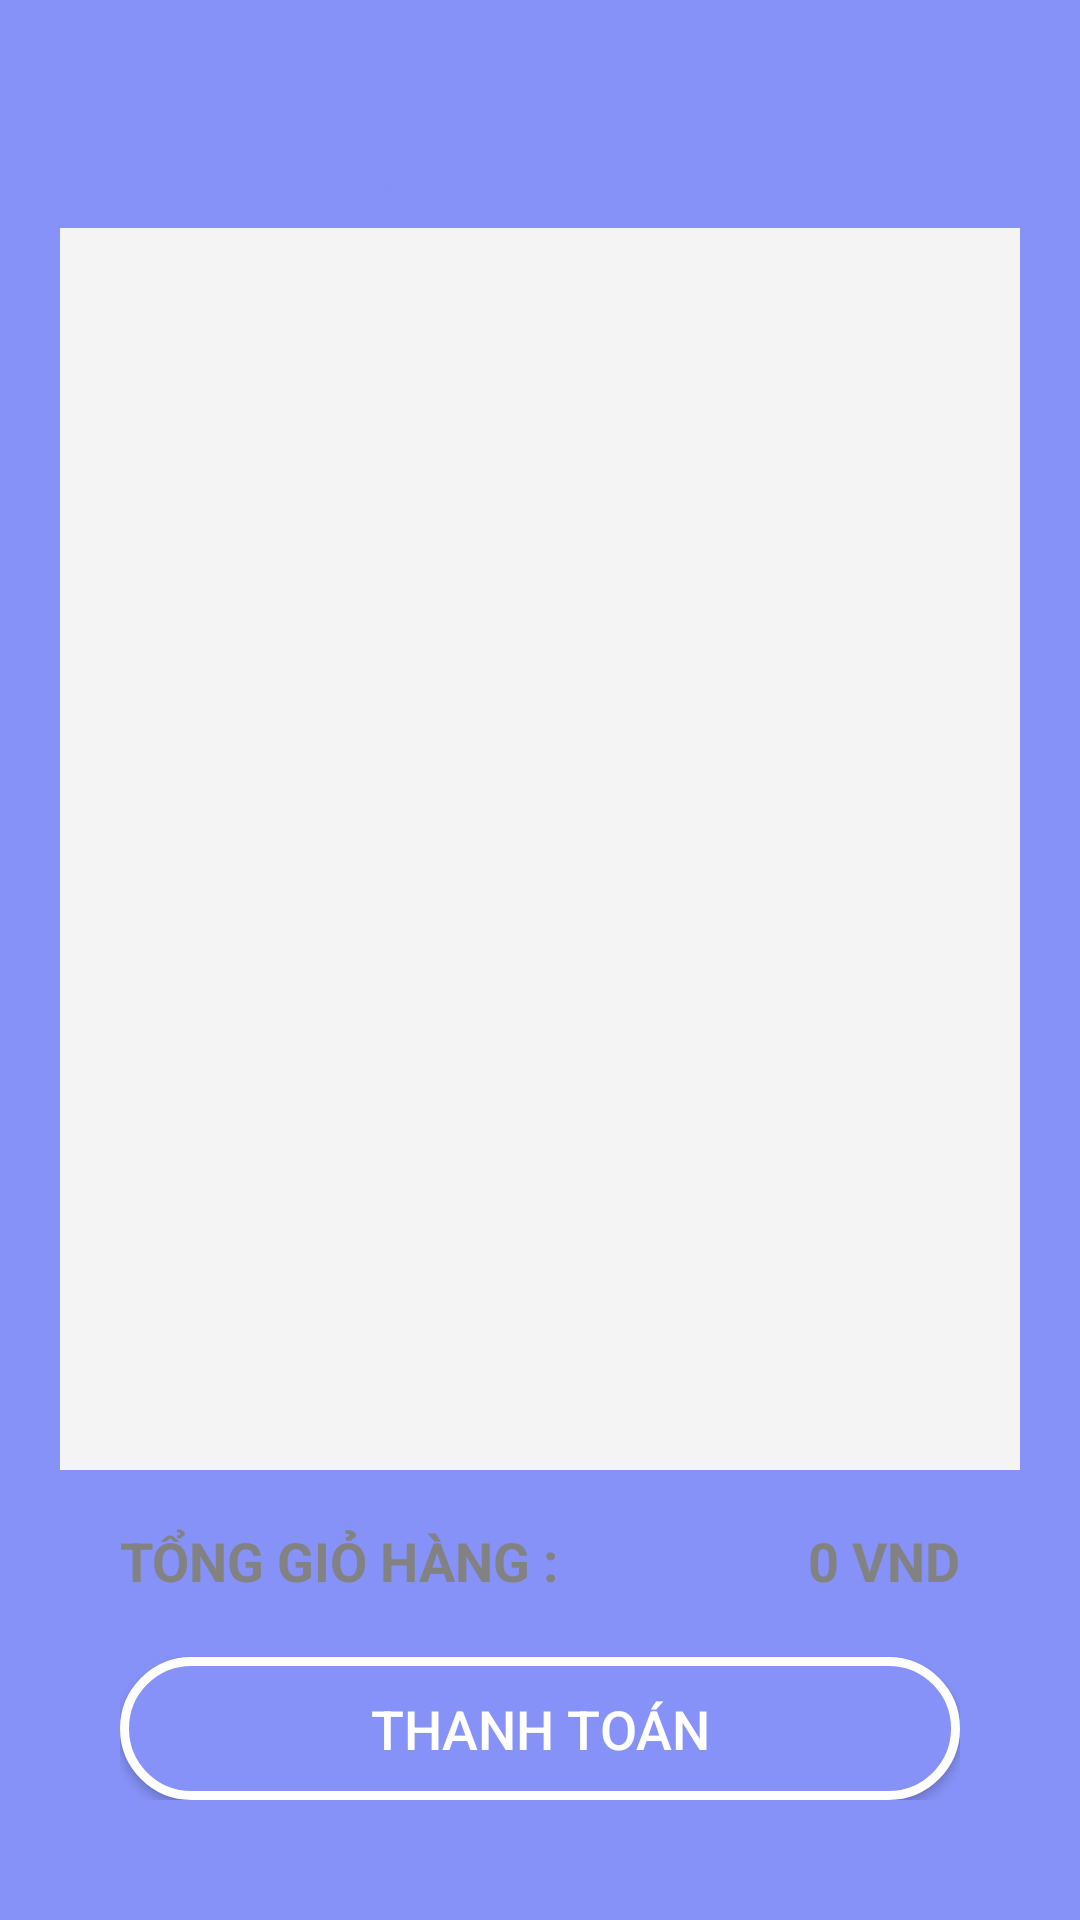

Produce the Android XML layout that renders to this screen, including the resource entries it uses.
<!-- AndroidManifest.xml: application theme Theme.Book_store -->
<!-- res/layout/fragment_cart.xml -->
<?xml version="1.0" encoding="utf-8"?>
<FrameLayout xmlns:android="http://schemas.android.com/apk/res/android"
    xmlns:tools="http://schemas.android.com/tools"
    android:layout_width="match_parent"
    android:layout_height="match_parent"
    xmlns:app="http://schemas.android.com/apk/res-auto"
    tools:context=".CartFragment"
    android:gravity="center"
    android:background="@color/purple"
    android:orientation="vertical"
    android:paddingLeft="20dp"
    android:paddingRight="20dp"
    android:paddingTop="20dp"
    android:paddingBottom="20dp">

    
    <LinearLayout
        android:layout_width="match_parent"
        android:layout_height="wrap_content"
        android:paddingTop="20dp"
        android:paddingBottom="20dp"
        android:background="@drawable/round_shape"
        android:orientation="vertical">
        <LinearLayout
            android:id="@+id/scrollView"
            android:layout_width="match_parent"
            android:layout_height="match_parent"
            android:orientation="vertical">
            <TextView
                android:id="@+id/textView2"
                android:layout_width="match_parent"
                android:layout_height="wrap_content"
                android:text="GIỎ HÀNG"
                android:textAlignment="center"
                android:textColor="@color/purple"
                android:textSize="27sp"
                android:textStyle="bold" />
            
            <androidx.recyclerview.widget.RecyclerView
                android:id="@+id/cart_recyclerview"
                android:layout_width="match_parent"
                android:layout_height="414dp"
                android:background="@color/background"
                android:nestedScrollingEnabled="true" />
            
            <LinearLayout
                android:layout_width="match_parent"
                android:layout_height="wrap_content"
                android:layout_gravity="bottom"
                android:paddingRight="20dp"
                android:paddingLeft="20dp"
                android:orientation="vertical">

                <LinearLayout
                    android:layout_width="match_parent"
                    android:layout_height="match_parent"
                    android:layout_marginTop="18dp"
                    android:orientation="horizontal">

                    <TextView
                        android:id="@+id/textView6"
                        android:layout_width="wrap_content"
                        android:layout_height="wrap_content"
                        android:layout_weight="1"
                        android:text="TỔNG GIỎ HÀNG : "
                        android:textColor="@color/text_second"
                        android:textSize="18sp"
                        android:textStyle="bold" />

                    <TextView
                        android:id="@+id/txtTongGioHang"
                        android:layout_width="wrap_content"
                        android:layout_height="wrap_content"
                        android:text="0 VND"
                        android:textColor="@color/text_second"
                        android:textSize="18sp"
                        android:textStyle="bold" />
                </LinearLayout>

                <Button
                    android:id="@+id/cart_btnCheckOut"
                    android:layout_width="match_parent"
                    android:layout_height="wrap_content"
                    android:layout_marginTop="20dp"
                    android:background="@drawable/custom_button"
                    android:enabled="true"
                    android:text="Thanh Toán"
                    android:textColor="@color/white"
                    android:textSize="18sp"></Button>

                <Button
                    android:id="@+id/cart_btnBack"
                    android:layout_width="match_parent"
                    android:layout_height="wrap_content"
                    android:layout_marginTop="5dp"
                    android:background="@drawable/custom_button2"
                    android:enabled="true"
                    android:text="Tiếp tục mua hàng"
                    android:textColor="@color/white"
                    android:textSize="18sp"></Button>
            </LinearLayout>
        </LinearLayout>
    </LinearLayout>
</FrameLayout>
<!-- resources referenced by this layout -->
<resources>
  <color name="background">#f4f4f4</color>
  <color name="purple">#8692f7</color>
  <color name="text_second">#828282</color>
  <color name="white">#FFFFFFFF</color>
  <!-- drawable custom_button (drawable) -->
  <?xml version="1.0" encoding="utf-8"?>
  <shape xmlns:android="http://schemas.android.com/apk/res/android">
  <solid android:color="#8692f7"/>
      <corners android:radius="50dp"/>
      <stroke android:width="3dp" android:color="#fff" />
  </shape>
  <!-- drawable custom_button2 (drawable) -->
  <?xml version="1.0" encoding="utf-8"?>
  <shape xmlns:android="http://schemas.android.com/apk/res/android">
      <solid android:color="#FD6155"/>
      <corners android:radius="50dp"/>
      <stroke android:width="3dp" android:color="#fff" />
  </shape>
  <style name="Theme.Book_store" parent="Theme.AppCompat.DayNight.NoActionBar">
          
          <item name="colorPrimary">@color/primary_color</item>
          <item name="colorPrimaryVariant">@color/red</item>
          <item name="colorOnPrimary">@color/white</item>
          
          <item name="colorSecondary">@color/second_color</item>
          <item name="colorSecondaryVariant">@color/text_second</item>
          <item name="colorOnSecondary">@color/black</item>
          
          <item name="android:statusBarColor" tools:targetApi="l">?attr/colorPrimary</item>
          
      </style>
  <color name="primary_color">#8692f7</color>
  <color name="red">#d71a00</color>
  <color name="second_color">#5685e3</color>
  <color name="black">#FF000000</color>
</resources>
